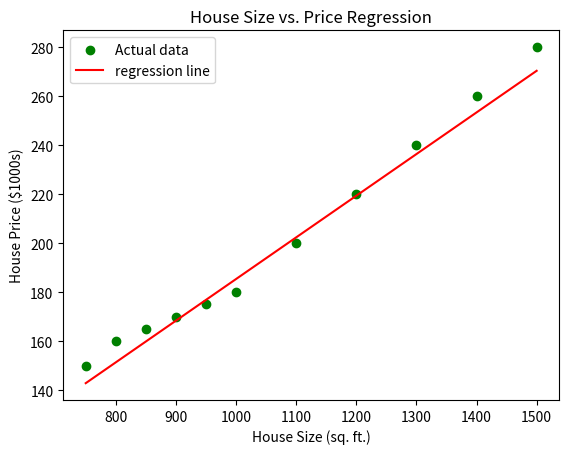

Source code (Python):
import matplotlib.pyplot as plt
from scipy import stats

house_sizes = [750, 800, 850, 900, 950, 1000, 1100, 1200, 1300, 1400, 1500]
house_prices = [150, 160, 165, 170, 175, 180, 200, 220, 240, 260, 280]

slope, intercept, r, p, std_err = stats.linregress(house_sizes,house_prices)

def predict(x):
	return round(slope,2) * x + intercept

predicted_price = predict(1050)

print(f'predicted price for 1050sqft. house = {predicted_price:.2f}K')

regression_line = list(map(predict, house_sizes))

plt.scatter(house_sizes, house_prices, color='green', label='Actual data')
plt.plot(house_sizes, regression_line, color='red', label='regression line')
plt.xlabel("House Size (sq. ft.)")
plt.ylabel("House Price ($1000s)")
plt.title("House Size vs. Price Regression")
plt.legend()
plt.show()

print(f'equation: {slope:.2f} * size + {intercept:.2f}')
print(f'correlation coefficient: {r:.2f}')
